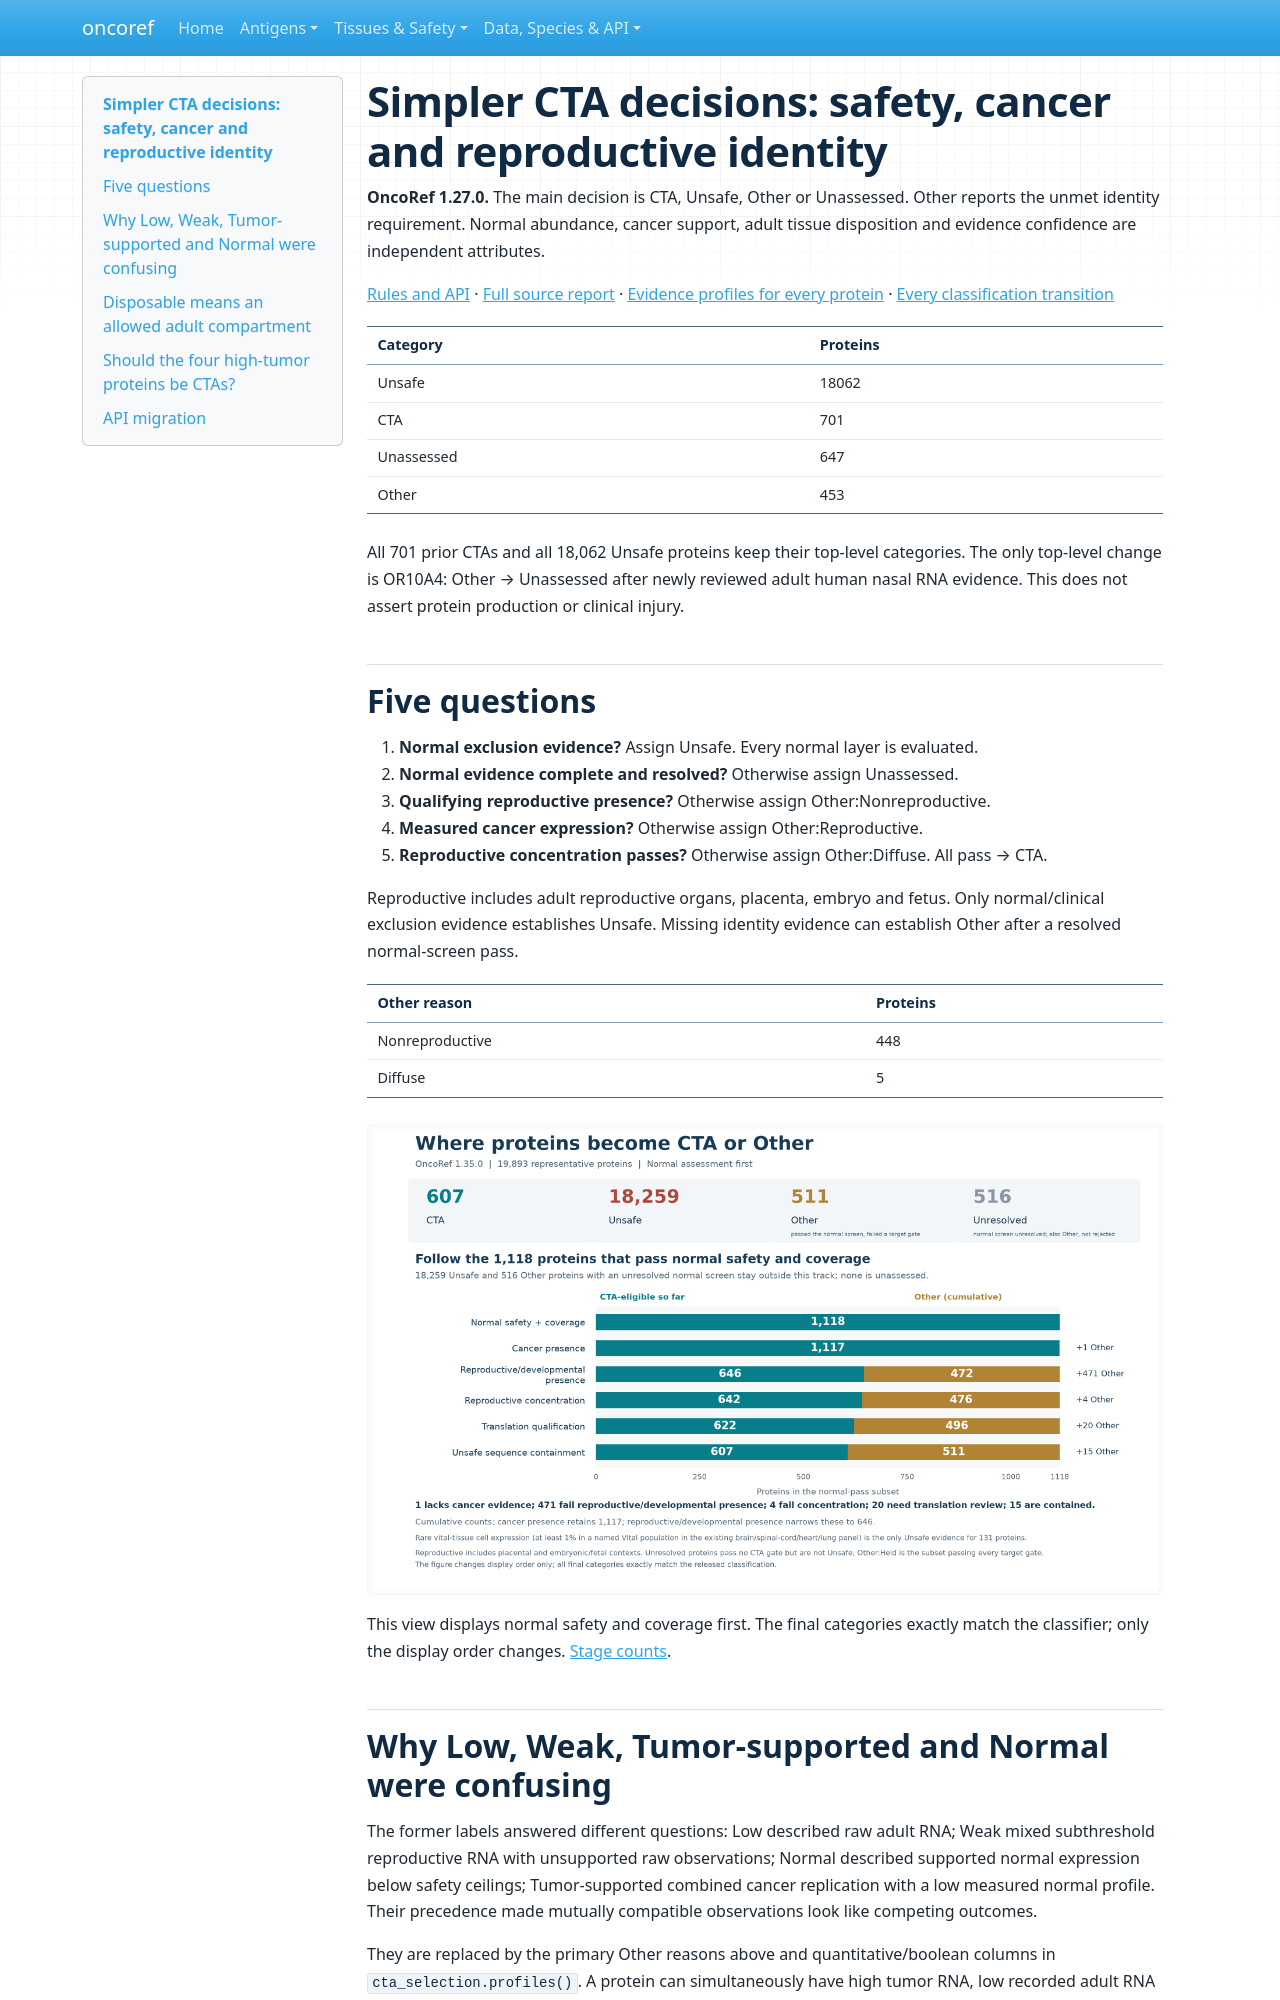

repository: pirl-unc/oncoref · page: audits/cta-simplification-20261031/index.html · generator: mkdocs

# Simpler CTA decisions: safety, cancer and reproductive identity

**OncoRef 1.27.0.** The main decision is CTA, Unsafe, Other or Unassessed.
Other reports the unmet identity requirement. Normal abundance, cancer support,
adult tissue disposition and evidence confidence are independent attributes.

[Rules and API](../../cta-selection.md) · [Full source report](../cta-source-walkthrough-20261028/index.md) · [Evidence profiles for every protein](protein-evidence-profiles.csv.gz) · [Every classification transition](classification-transitions.csv)

| Category | Proteins |
| --- | --- |
| Unsafe | 18062 |
| CTA | 701 |
| Unassessed | 647 |
| Other | 453 |

All 701 prior CTAs and all 18,062 Unsafe proteins keep their top-level categories.
The only top-level change is OR10A4: Other → Unassessed after newly reviewed adult
human nasal RNA evidence. This does not assert protein production or clinical injury.

## Five questions

1. **Normal exclusion evidence?** Assign Unsafe. Every normal layer is evaluated.
2. **Normal evidence complete and resolved?** Otherwise assign Unassessed.
3. **Qualifying reproductive presence?** Otherwise assign Other:Nonreproductive.
4. **Measured cancer expression?** Otherwise assign Other:Reproductive.
5. **Reproductive concentration passes?** Otherwise assign Other:Diffuse. All pass → CTA.

Reproductive includes adult reproductive organs, placenta, embryo and fetus.
Only normal/clinical exclusion evidence establishes Unsafe. Missing identity
evidence can establish Other after a resolved normal-screen pass.

| Other reason | Proteins |
| --- | --- |
| Nonreproductive | 448 |
| Diffuse | 5 |

![Coarse category funnel](../cta-source-walkthrough-20261028/figures/category-funnel.png)

This view displays normal safety and coverage first. The final categories exactly
match the classifier; only the display order changes. [Stage counts](../cta-source-walkthrough-20261028/figures/category-funnel.csv).

## Why Low, Weak, Tumor-supported and Normal were confusing

The former labels answered different questions: Low described raw adult RNA;
Weak mixed subthreshold reproductive RNA with unsupported raw observations;
Normal described supported normal expression below safety ceilings;
Tumor-supported combined cancer replication with a low measured normal profile.
Their precedence made mutually compatible observations look like competing outcomes.

They are replaced by the primary Other reasons above and quantitative/boolean
columns in `cta_selection.profiles()`. A protein can simultaneously have high
tumor RNA, low recorded adult RNA and incomplete rare-cell evidence. A support
flag never erases a normal exclusion or supplies reproductive identity.

| Independent attribute | Other proteins |
| --- | --- |
| Replicated tumor RNA (two identified tumors >=10 TPM) | 70 |
| Adult RNA below the descriptive floor | 258 |
| Adult Disposable-only observed pattern | 3 |

Attribute counts overlap and must not be added as categories. The descriptive
2 native TPM/nTPM floor (separate 0.02 CP10K floor) describes abundance, not safety.
Normal safety still uses the existing tissue × usable-IHC ceiling and independent
protein/clinical evidence. Raw observations and source support remain inspectable.
